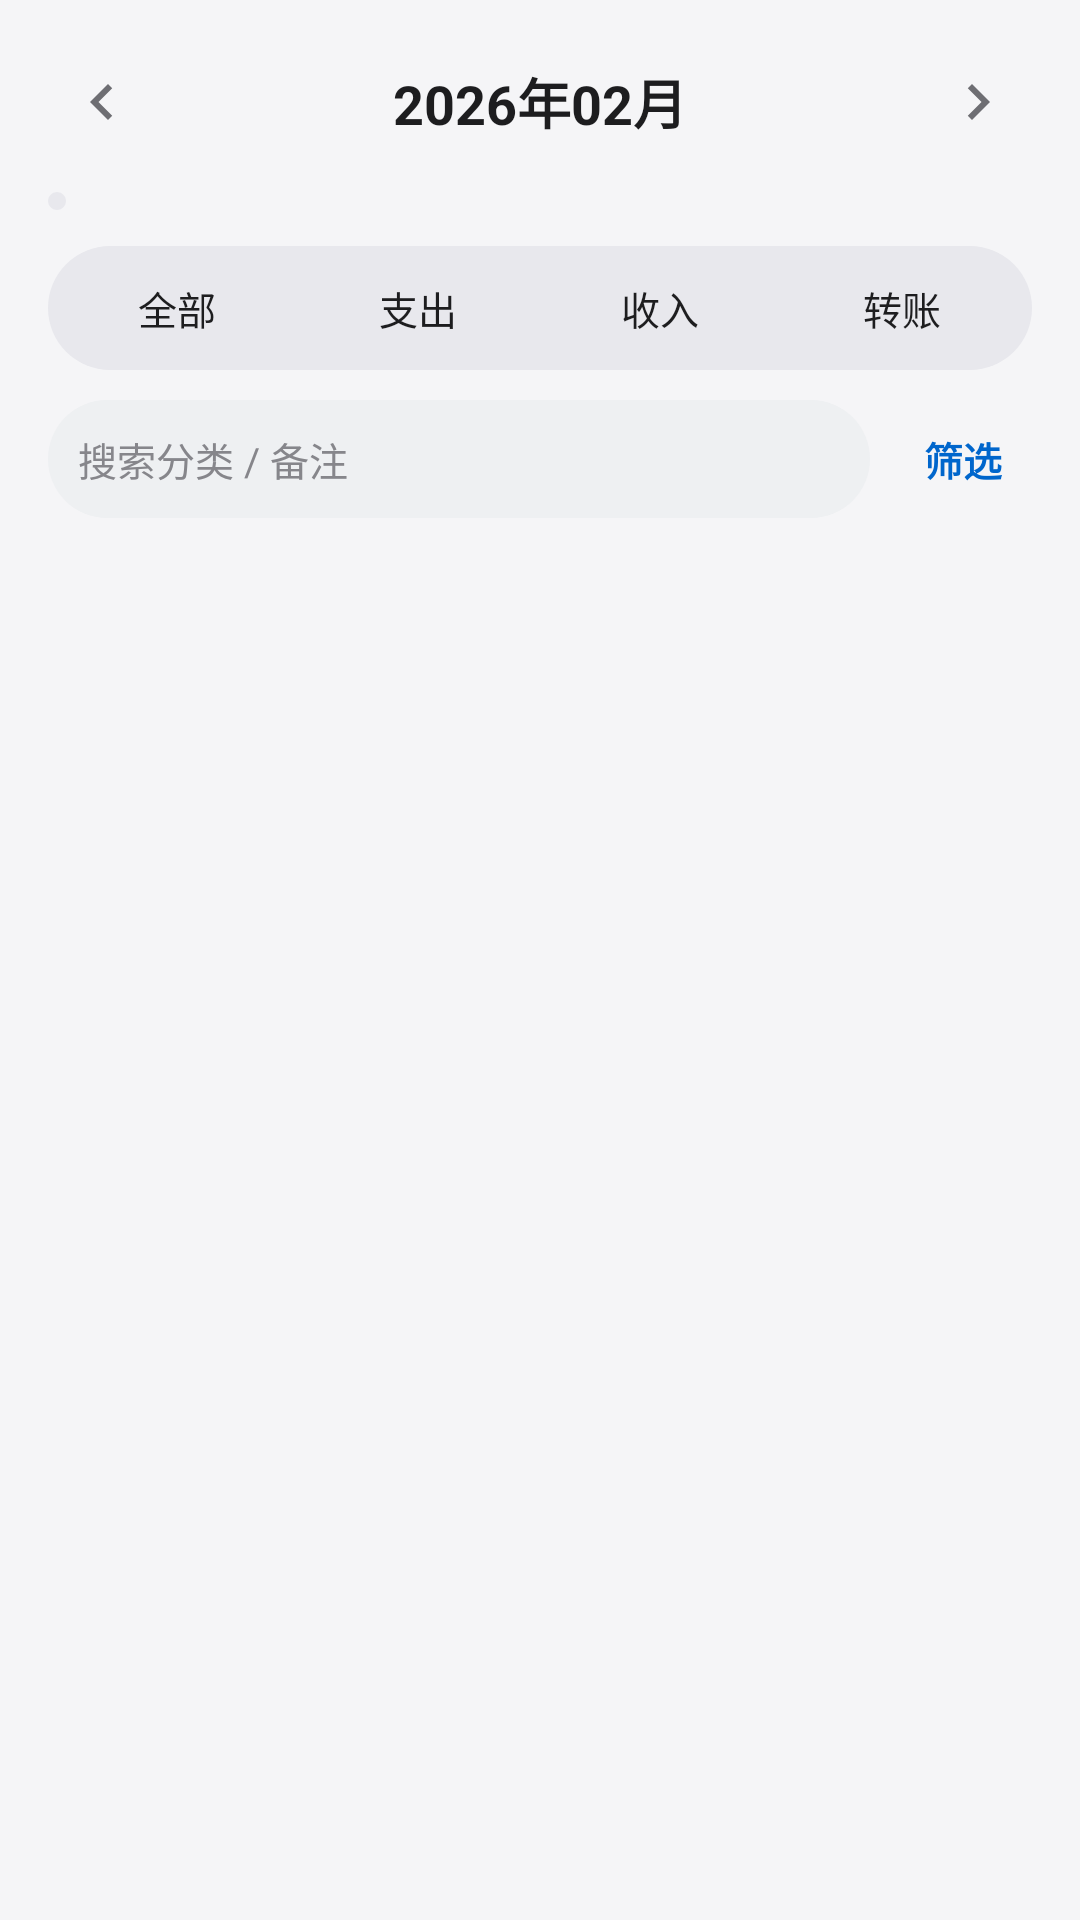

Reconstruct the res/layout file that produces this screen, plus the resources it refers to.
<!-- AndroidManifest.xml: application theme AppTheme -->
<!-- res/layout/page_list.xml -->
<?xml version="1.0" encoding="utf-8"?>
<LinearLayout xmlns:android="http://schemas.android.com/apk/res/android"
    android:layout_width="match_parent"
    android:layout_height="match_parent"
    android:orientation="vertical"
    android:padding="16dp"
    android:background="@color/page_bg">

    <LinearLayout
        android:layout_width="match_parent"
        android:layout_height="wrap_content"
        android:orientation="horizontal"
        android:gravity="center_vertical"
        android:layout_marginBottom="12dp">
        <ImageButton android:id="@+id/btn_prev_list" android:layout_width="36dp" android:layout_height="36dp"
            android:src="@drawable/ic_chev_left" android:tint="@color/text_sub"
            android:background="?android:attr/selectableItemBackgroundBorderless" />
        <TextView android:id="@+id/tv_month_list"
            android:layout_width="0dp" android:layout_height="wrap_content" android:layout_weight="1"
            android:gravity="center" android:text="2026年02月" android:textSize="18sp"
            android:textStyle="bold" android:textColor="@color/text_main" />
        <ImageButton android:id="@+id/btn_next_list" android:layout_width="36dp" android:layout_height="36dp"
            android:src="@drawable/ic_chev_right" android:tint="@color/text_sub"
            android:background="?android:attr/selectableItemBackgroundBorderless" />
    </LinearLayout>


    <HorizontalScrollView
        android:layout_width="match_parent"
        android:layout_height="wrap_content"
        android:scrollbars="none"
        android:overScrollMode="never"
        android:layout_marginBottom="12dp">

        <LinearLayout
            android:id="@+id/book_row_list"
            android:layout_width="wrap_content"
            android:layout_height="wrap_content"
            android:orientation="horizontal"
            android:background="@drawable/bg_seg_track"
            android:padding="3dp" />
    </HorizontalScrollView>

    <LinearLayout
        android:layout_width="match_parent"
        android:layout_height="wrap_content"
        android:orientation="horizontal"
        android:background="@drawable/bg_seg_track"
        android:padding="3dp"
        android:layout_marginBottom="10dp">

        <TextView android:id="@+id/chip_all"
            android:layout_width="0dp" android:layout_height="wrap_content" android:layout_weight="1"
            android:gravity="center" android:paddingTop="8dp" android:paddingBottom="8dp"
            android:text="全部" android:textSize="13sp" android:textColor="@color/chip_text" />
        <TextView android:id="@+id/chip_expense"
            android:layout_width="0dp" android:layout_height="wrap_content" android:layout_weight="1"
            android:gravity="center" android:paddingTop="8dp" android:paddingBottom="8dp"
            android:text="支出" android:textSize="13sp" android:textColor="@color/chip_text" />
        <TextView android:id="@+id/chip_income"
            android:layout_width="0dp" android:layout_height="wrap_content" android:layout_weight="1"
            android:gravity="center" android:paddingTop="8dp" android:paddingBottom="8dp"
            android:text="收入" android:textSize="13sp" android:textColor="@color/chip_text" />
        <TextView android:id="@+id/chip_transfer"
            android:layout_width="0dp" android:layout_height="wrap_content" android:layout_weight="1"
            android:gravity="center" android:paddingTop="8dp" android:paddingBottom="8dp"
            android:text="转账" android:textSize="13sp" android:textColor="@color/chip_text" />
    </LinearLayout>

    <LinearLayout
        android:layout_width="match_parent"
        android:layout_height="wrap_content"
        android:orientation="horizontal"
        android:gravity="center_vertical"
        android:layout_marginBottom="8dp">
        <EditText android:id="@+id/et_search"
            android:layout_width="0dp" android:layout_height="wrap_content"
            android:layout_weight="1"
            android:background="@drawable/bg_input"
            android:padding="10dp"
            android:singleLine="true"
            android:hint="搜索分类 / 备注"
            android:textSize="13sp"
            android:textColor="@color/text_main"
            android:textColorHint="@color/icon_gray" />
        <TextView android:id="@+id/btn_filter"
            android:layout_width="wrap_content" android:layout_height="wrap_content"
            android:padding="10dp"
            android:text="筛选" android:textSize="13sp" android:textStyle="bold"
            android:textColor="@color/primary"
            android:layout_marginStart="8dp" />
    </LinearLayout>

    <TextView android:id="@+id/tv_list_summary"
        android:layout_width="wrap_content" android:layout_height="wrap_content"
        android:text="" android:textSize="12sp" android:textColor="@color/text_sub"
        android:layout_marginBottom="6dp" />

    <FrameLayout
        android:layout_width="match_parent"
        android:layout_height="0dp"
        android:layout_weight="1">

        <ListView
            android:id="@+id/list_records"
            android:layout_width="match_parent"
            android:layout_height="match_parent"
            android:divider="@null"
            android:scrollbars="none"
            android:overScrollMode="never"
            android:listSelector="@android:color/transparent" />

        <TextView
            android:id="@+id/tv_empty_list"
            android:layout_width="match_parent"
            android:layout_height="match_parent"
            android:gravity="center"
            android:text="这个月还没有记录&#10;去「记账」页点 ＋ 添加吧"
            android:textSize="13sp"
            android:textColor="@color/text_sub"
            android:lineSpacingExtra="4dp"
            android:visibility="gone" />

        <LinearLayout
            android:id="@+id/row_bulk_actions"
            android:layout_width="match_parent"
            android:layout_height="wrap_content"
            android:layout_gravity="bottom"
            android:orientation="horizontal"
            android:background="@drawable/bg_card"
            android:elevation="8dp"
            android:padding="8dp"
            android:visibility="gone">
            <TextView android:id="@+id/btn_bulk_cancel"
                android:layout_width="wrap_content" android:layout_height="wrap_content"
                android:padding="12dp" android:text="取消" android:textSize="14sp"
                android:textColor="@color/text_sub" />
            <TextView android:id="@+id/btn_bulk_recat"
                android:layout_width="0dp" android:layout_height="wrap_content" android:layout_weight="1"
                android:gravity="center" android:padding="12dp"
                android:text="改分类" android:textSize="14sp" android:textColor="@color/primary" />
            <TextView android:id="@+id/btn_bulk_delete"
                android:layout_width="wrap_content" android:layout_height="wrap_content"
                android:padding="12dp" android:text="删除所选" android:textSize="14sp"
                android:textStyle="bold" android:textColor="@color/expense" />
        </LinearLayout>
    </FrameLayout>
</LinearLayout>
<!-- resources referenced by this layout -->
<resources>
  <color name="chip_text">#1d1d1f</color>
  <color name="expense">#d7263d</color>
  <color name="icon_gray">#86868b</color>
  <color name="page_bg">#f5f5f7</color>
  <color name="primary">#0066cc</color>
  <color name="text_main">#1d1d1f</color>
  <color name="text_sub">#6e6e73</color>
  <!-- drawable bg_card (drawable) -->
  <?xml version="1.0" encoding="utf-8"?>
  <shape xmlns:android="http://schemas.android.com/apk/res/android"
      android:shape="rectangle">
      <solid android:color="@color/card_bg" />
      <corners android:radius="18dp" />
      <stroke android:width="1dp" android:color="@color/hairline" />
      
  </shape>
  <!-- drawable bg_input (drawable) -->
  <?xml version="1.0" encoding="utf-8"?>
  <shape xmlns:android="http://schemas.android.com/apk/res/android"
      android:shape="rectangle">
      <solid android:color="@color/chip_bg" />
      <corners android:radius="9999dp" />
      
  </shape>
  <!-- drawable bg_seg_track (drawable) -->
  <?xml version="1.0" encoding="utf-8"?>
  <shape xmlns:android="http://schemas.android.com/apk/res/android"
      android:shape="rectangle">
      <solid android:color="@color/seg_track" />
      <corners android:radius="9999dp" />
      
  </shape>
  <!-- drawable ic_chev_left (drawable) -->
  <?xml version="1.0" encoding="utf-8"?>
  <vector xmlns:android="http://schemas.android.com/apk/res/android"
      android:width="24dp"
      android:height="24dp"
      android:viewportWidth="24"
      android:viewportHeight="24">
      <path
          android:fillColor="#FF000000"
          android:pathData="M15.41,7.41L14,6l-6,6l6,6l1.41,-1.41L10.83,12z" />
  </vector>
  <!-- drawable ic_chev_right (drawable) -->
  <?xml version="1.0" encoding="utf-8"?>
  <vector xmlns:android="http://schemas.android.com/apk/res/android"
      android:width="24dp"
      android:height="24dp"
      android:viewportWidth="24"
      android:viewportHeight="24">
      <path
          android:fillColor="#FF000000"
          android:pathData="M10,6L8.59,7.41L13.17,12l-4.58,4.59L10,18l6,-6z" />
  </vector>
  <style name="AppTheme" parent="@android:style/Theme.Material.Light.NoActionBar">
          <item name="android:colorPrimary">@color/primary</item>
          <item name="android:colorPrimaryDark">@color/primary_dark</item>
          <item name="android:colorAccent">@color/primary</item>
          <item name="android:statusBarColor">@color/page_bg</item>
          <item name="android:navigationBarColor">@color/page_bg</item>
          <item name="android:windowBackground">@color/page_bg</item>
          <item name="android:windowLightStatusBar">true</item>
          <item name="android:windowLightNavigationBar">true</item>
      </style>
  <color name="card_bg">#ffffff</color>
  <color name="hairline">#e0e0e0</color>
  <color name="chip_bg">#eef0f2</color>
  <color name="seg_track">#e8e8ed</color>
  <color name="primary_dark">#004a99</color>
</resources>
